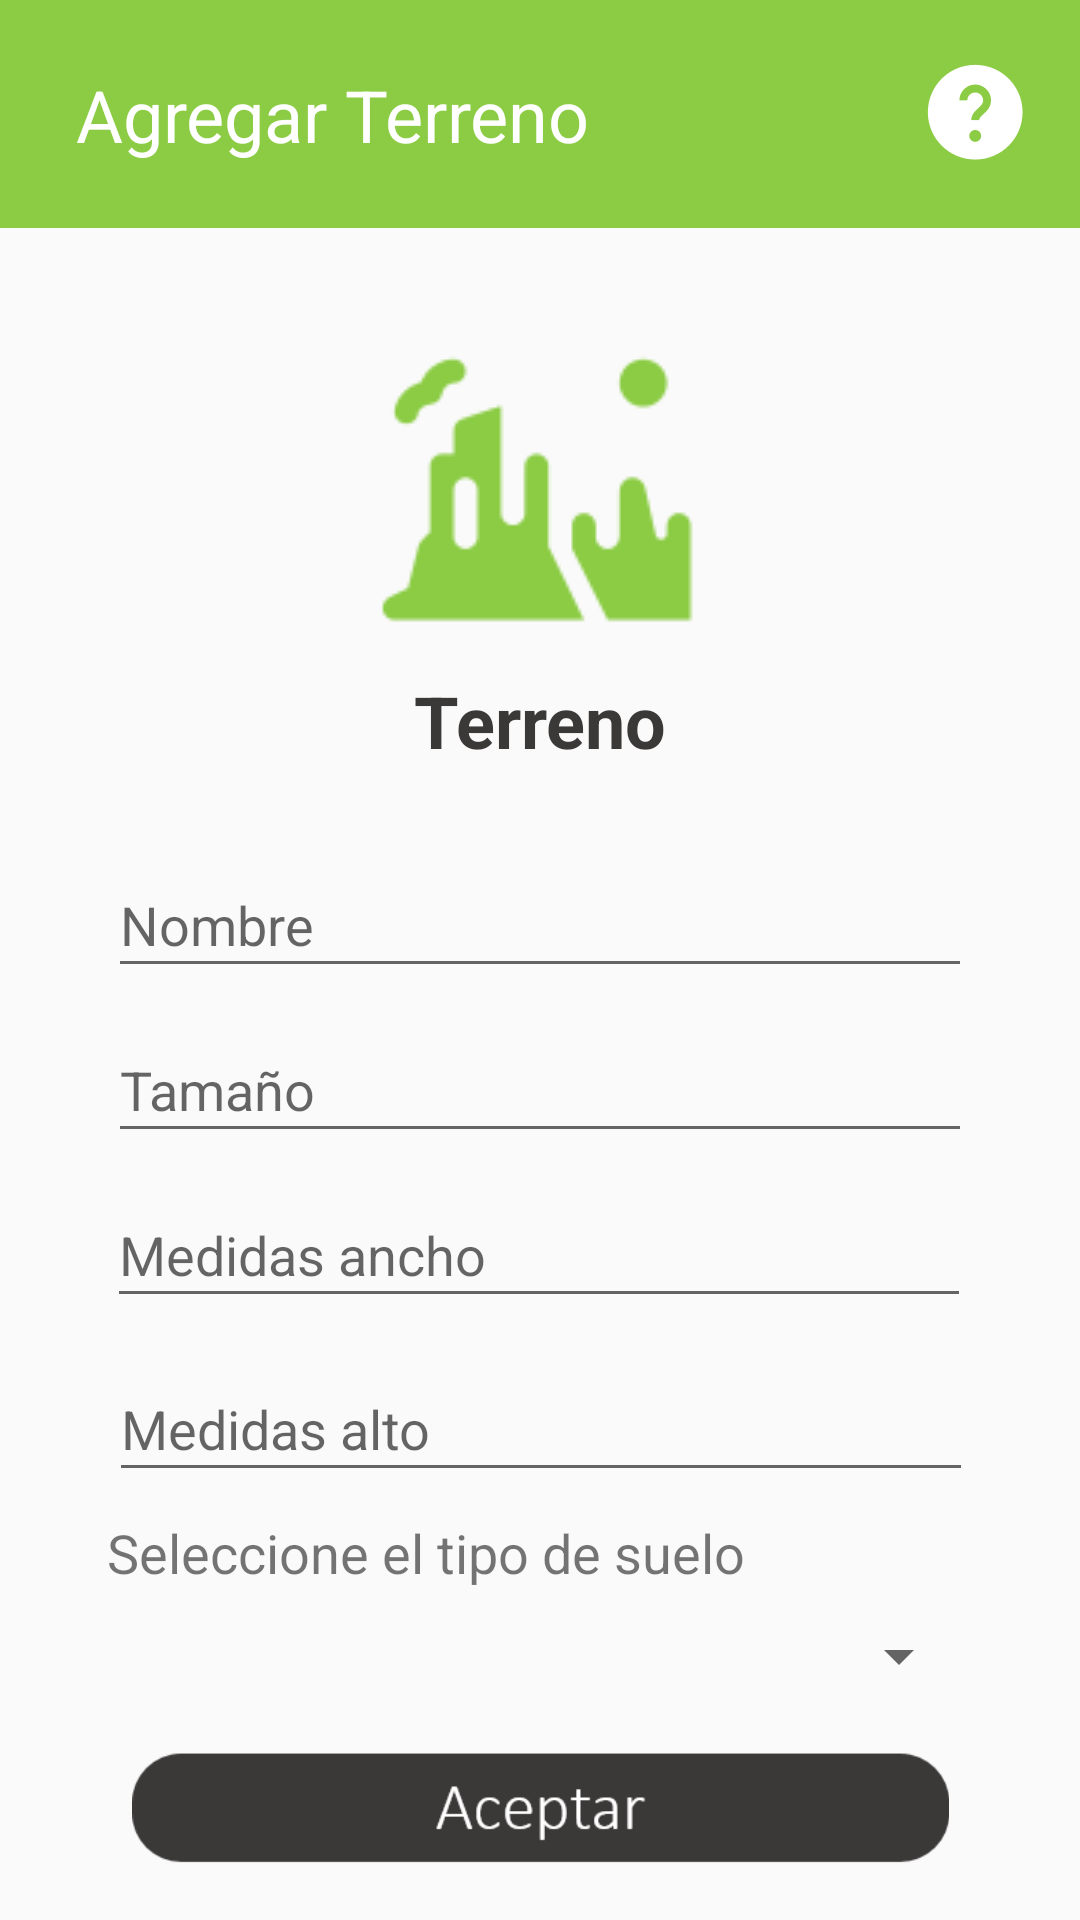

The Android layout XML behind this screen, and the referenced resources:
<!-- AndroidManifest.xml: application theme AppTheme -->
<!-- res/layout/activity_agregar_terreno.xml -->
<?xml version="1.0" encoding="utf-8"?>
<android.support.constraint.ConstraintLayout xmlns:android="http://schemas.android.com/apk/res/android"
    xmlns:app="http://schemas.android.com/apk/res-auto"
    xmlns:tools="http://schemas.android.com/tools"
    android:layout_width="match_parent"
    android:layout_height="match_parent"
    tools:context=".CapaPresentacion.actividades.MiTerrenoActivity">

    <ImageView
        android:id="@+id/imageView11"
        android:layout_width="0dp"
        android:layout_height="76dp"
        app:layout_constraintBottom_toBottomOf="parent"
        app:layout_constraintEnd_toEndOf="parent"
        app:layout_constraintHorizontal_bias="0.0"
        app:layout_constraintStart_toStartOf="parent"
        app:layout_constraintTop_toTopOf="parent"
        app:layout_constraintVertical_bias="0.0"
        app:srcCompat="@color/colorVerdeFuerte" />

    <TextView
        android:id="@+id/textView29"
        android:layout_width="wrap_content"
        android:layout_height="wrap_content"
        android:layout_marginStart="8dp"
        android:layout_marginEnd="8dp"
        android:text="Agregar Terreno"
        android:textColor="@android:color/background_light"
        android:textSize="24sp"
        app:layout_constraintBottom_toBottomOf="@+id/imageView11"
        app:layout_constraintEnd_toEndOf="parent"
        app:layout_constraintHorizontal_bias="0.1"
        app:layout_constraintStart_toStartOf="parent"
        app:layout_constraintTop_toTopOf="@+id/imageView11" />

    <ImageButton
        android:id="@+id/ibAceptar"
        android:layout_width="305dp"
        android:layout_height="48dp"
        android:background="@android:color/transparent"
        android:scaleType="centerInside"
        app:layout_constraintBottom_toBottomOf="parent"
        app:layout_constraintEnd_toEndOf="parent"
        app:layout_constraintStart_toStartOf="parent"
        app:layout_constraintTop_toBottomOf="@+id/sTipoTerreno"
        app:layout_constraintVertical_bias="0.39"
        app:srcCompat="@drawable/btn_aceptar" />

    <TextView
        android:id="@+id/textView26"
        android:layout_width="wrap_content"
        android:layout_height="wrap_content"
        android:text="Terreno"
        android:textColor="@color/colorGris"
        android:textSize="24sp"
        android:textStyle="bold"
        app:layout_constraintEnd_toEndOf="parent"
        app:layout_constraintStart_toStartOf="parent"
        app:layout_constraintTop_toBottomOf="@+id/imageView9" />

    <EditText
        android:id="@+id/etTamano"
        android:layout_width="288dp"
        android:layout_height="45dp"
        android:layout_marginTop="10dp"
        android:ems="10"
        android:hint="Tamaño"
        android:inputType="number"
        android:textColor="@color/colorGrisClaro"
        app:layout_constraintEnd_toEndOf="parent"
        app:layout_constraintStart_toStartOf="parent"
        app:layout_constraintTop_toBottomOf="@+id/tvNombre" />

    <EditText
        android:id="@+id/tvNombre"
        android:layout_width="288dp"
        android:layout_height="45dp"
        android:layout_marginTop="28dp"
        android:ems="10"
        android:hint="Nombre"
        android:inputType="textPersonName"
        android:textColor="@color/colorGrisClaro"
        app:layout_constraintEnd_toEndOf="parent"
        app:layout_constraintStart_toStartOf="parent"
        app:layout_constraintTop_toBottomOf="@+id/textView26" />

    <Spinner
        android:id="@+id/sTipoTerreno"
        android:layout_width="288dp"
        android:layout_height="45dp"
        android:spinnerMode="dropdown"
        android:textSize="24sp"
        app:layout_constraintEnd_toEndOf="parent"
        app:layout_constraintHorizontal_bias="0.495"
        app:layout_constraintStart_toStartOf="parent"
        app:layout_constraintTop_toBottomOf="@+id/textView28" />

    <EditText
        android:id="@+id/etMedidasAn"
        android:layout_width="288dp"
        android:layout_height="45dp"
        android:layout_marginTop="10dp"
        android:ems="10"
        android:hint="Medidas ancho"
        android:inputType="textPersonName"
        android:textColor="@color/colorGrisClaro"
        app:layout_constraintBottom_toBottomOf="parent"
        app:layout_constraintEnd_toEndOf="parent"
        app:layout_constraintHorizontal_bias="0.495"
        app:layout_constraintStart_toStartOf="parent"
        app:layout_constraintTop_toBottomOf="@+id/etTamano"
        app:layout_constraintVertical_bias="0.0" />

    <EditText
        android:id="@+id/etMedidasAl"
        android:layout_width="288dp"
        android:layout_height="45dp"
        android:layout_marginTop="10dp"
        android:ems="10"
        android:hint="Medidas alto"
        android:inputType="textPersonName"
        android:textColor="@color/colorGrisClaro"
        app:layout_constraintBottom_toBottomOf="parent"
        app:layout_constraintEnd_toEndOf="parent"
        app:layout_constraintHorizontal_bias="0.504"
        app:layout_constraintStart_toStartOf="parent"
        app:layout_constraintTop_toBottomOf="@+id/etMedidasAn"
        app:layout_constraintVertical_bias="0.021" />

    <ImageView
        android:id="@+id/imageView9"
        android:layout_width="wrap_content"
        android:layout_height="wrap_content"
        android:layout_marginTop="28dp"
        android:scaleType="fitCenter"
        app:layout_constraintEnd_toEndOf="parent"
        app:layout_constraintHorizontal_bias="0.498"
        app:layout_constraintStart_toStartOf="parent"
        app:layout_constraintTop_toBottomOf="@+id/imageView11"
        app:srcCompat="@drawable/terreno_verde" />

    <TextView
        android:id="@+id/textView28"
        android:layout_width="wrap_content"
        android:layout_height="wrap_content"
        android:layout_marginTop="8dp"
        android:text="Seleccione el tipo de suelo"
        android:textSize="18sp"
        app:layout_constraintEnd_toEndOf="parent"
        app:layout_constraintHorizontal_bias="0.0"
        app:layout_constraintStart_toStartOf="@+id/etMedidasAn"
        app:layout_constraintTop_toBottomOf="@+id/etMedidasAl" />

    <ImageView
        android:id="@+id/imageView25"
        android:layout_width="40dp"
        android:layout_height="40dp"
        app:layout_constraintBottom_toBottomOf="@+id/imageView11"
        app:layout_constraintEnd_toEndOf="parent"
        app:layout_constraintHorizontal_bias="0.954"
        app:layout_constraintStart_toStartOf="parent"
        app:layout_constraintTop_toTopOf="@+id/imageView11"
        app:layout_constraintVertical_bias="0.49"
        app:srcCompat="@drawable/help_blanco" />

</android.support.constraint.ConstraintLayout>
<!-- resources referenced by this layout -->
<resources>
  <color name="colorGris">#3B3838</color>
  <color name="colorGrisClaro">#959595</color>
  <color name="colorVerdeFuerte">#8BCC44</color>
  <!-- drawable btn_aceptar: png bitmap (drawable-v24, 2813 bytes) -->
  <!-- drawable help_blanco: png bitmap (drawable-v24, 2862 bytes) -->
  <!-- drawable terreno_verde: png bitmap (drawable-v24, 3430 bytes) -->
  <style name="AppTheme" parent="Theme.AppCompat.Light.DarkActionBar">
          
  
          <item name="colorPrimary">@color/colorPrimary</item>
          <item name="colorPrimaryDark">@color/colorPrimaryDark</item>
          <item name="colorAccent">@color/colorAccent</item>
      </style>*/
  <color name="colorPrimary">#9CCC65</color>
  <color name="colorPrimaryDark">#7CB342</color>
  <color name="colorAccent">#8BAA00</color>
</resources>
